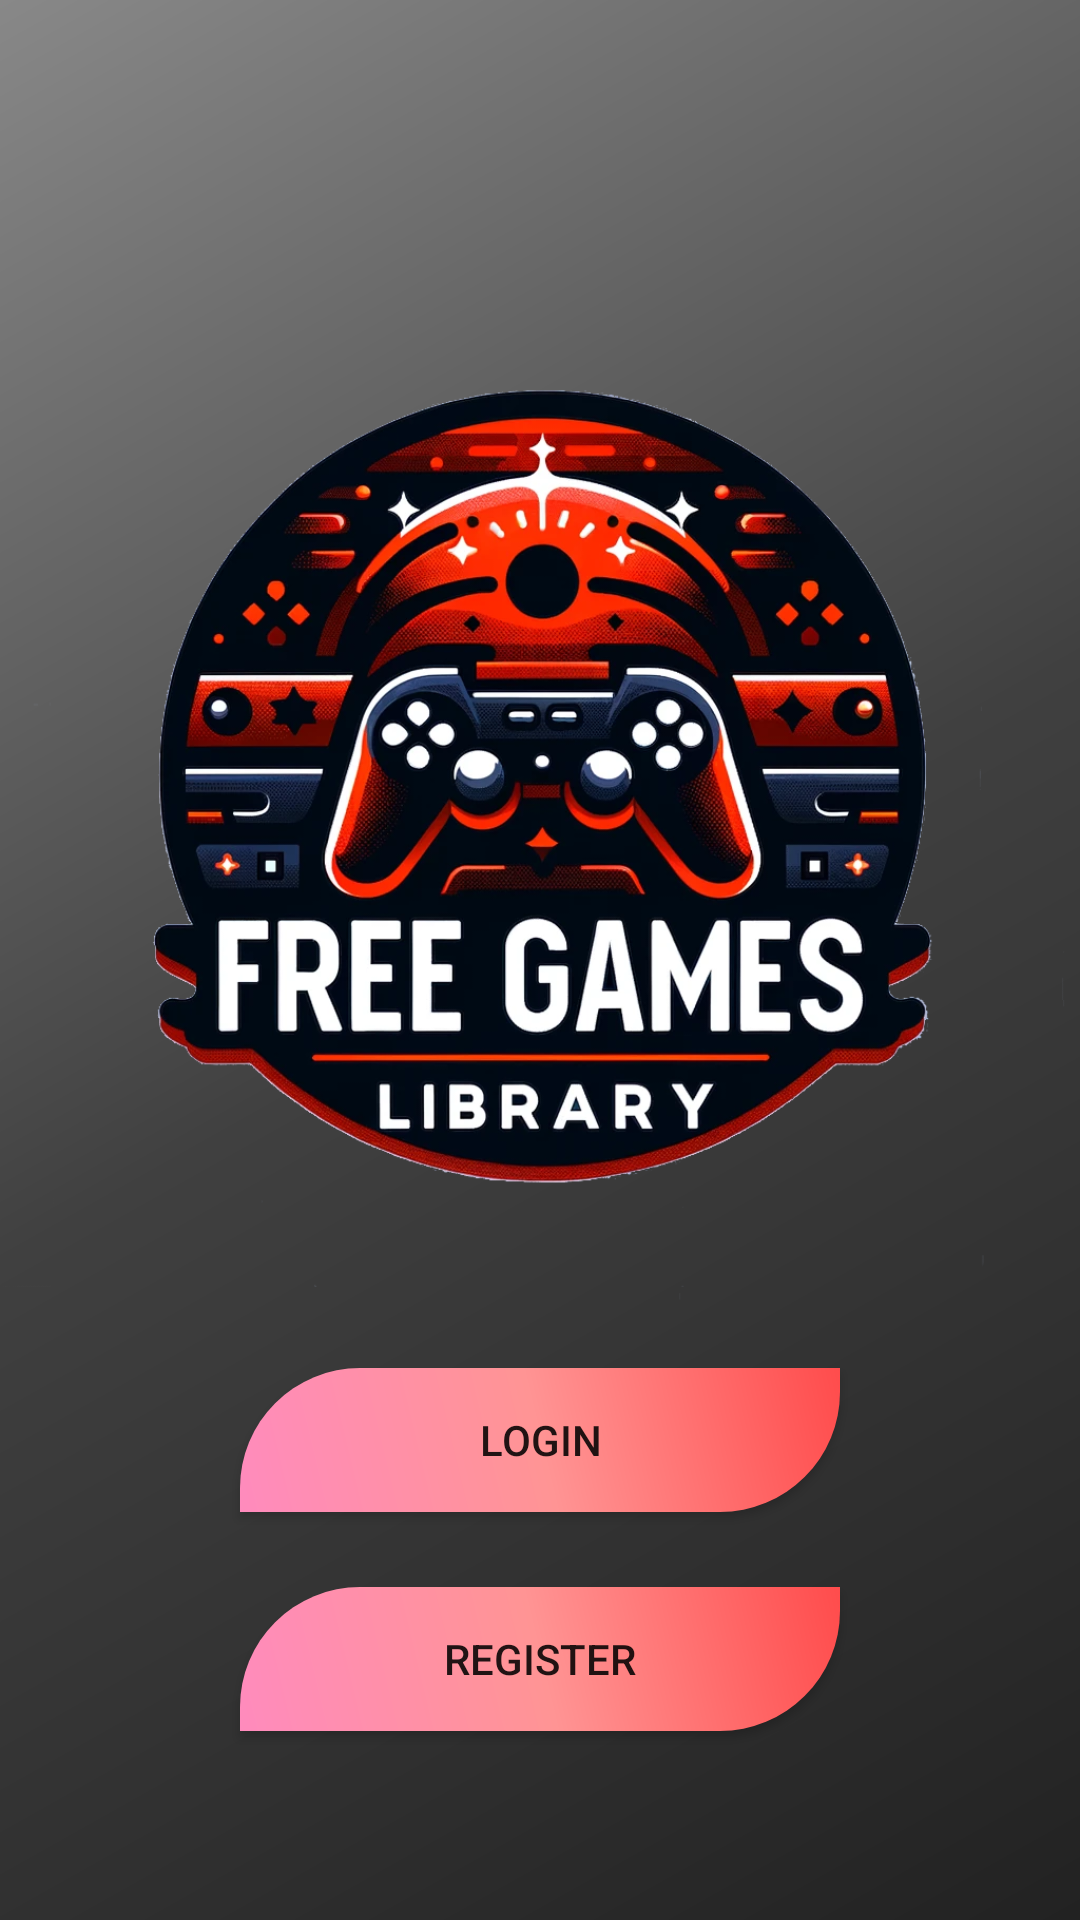

This screen was rendered from an Android layout file. Write that file and the resources it references.
<!-- AndroidManifest.xml: application theme Theme.FreeGamesLibrary -->
<!-- res/layout/fragment_main.xml -->
<?xml version="1.0" encoding="utf-8"?>
<FrameLayout xmlns:android="http://schemas.android.com/apk/res/android"
    xmlns:app="http://schemas.android.com/apk/res-auto"
    xmlns:tools="http://schemas.android.com/tools"
    android:id="@+id/mainFragment"
    android:layout_width="match_parent"
    android:layout_height="match_parent"
    android:background="@drawable/background"
    tools:context=".MainFragment" >

    <LinearLayout
        android:layout_width="match_parent"
        android:layout_height="match_parent"
        android:gravity="center"
        android:orientation="vertical">

        <ImageView
            android:id="@+id/imageView3"
            android:layout_width="match_parent"
            android:layout_height="393dp"
            android:layout_gravity="top"
            android:src="@drawable/logo" />

        <Button
            android:id="@+id/ToLoginButton"
            android:layout_width="200dp"
            android:layout_height="48dp"
            android:layout_marginBottom="25dp"
            android:background="@drawable/button"
            android:text="Login" />

        <Button
            android:id="@+id/ToRegisterButton"
            android:layout_width="200dp"
            android:layout_height="48dp"
            android:background="@drawable/button"
            android:text="Register" />
    </LinearLayout>
</FrameLayout>
<!-- resources referenced by this layout -->
<resources>
  <!-- drawable background (drawable) -->
  <?xml version="1.0" encoding="utf-8"?>
  <shape xmlns:android="http://schemas.android.com/apk/res/android" android:shape="rectangle">
      <gradient
          android:startColor="#888888"
          android:centerColor="#404040"
          android:endColor="#222222"
          android:type="linear"
          android:angle="315"
          />
  </shape>
  <!-- drawable button (drawable) -->
  <?xml version="1.0" encoding="utf-8"?>
  <shape xmlns:android="http://schemas.android.com/apk/res/android">
      <gradient
          android:startColor="#FF8BBD"
          android:centerColor="#FF9494"
          android:endColor="#FF4C4C"
          android:angle="45"
          />
      <corners
          android:bottomRightRadius="40sp"
          android:topLeftRadius="40sp"
          />
  </shape>
  <!-- drawable logo: png bitmap (drawable, 606631 bytes) -->
  <style name="Theme.FreeGamesLibrary" parent="Theme.AppCompat.Light.NoActionBar" />
</resources>
